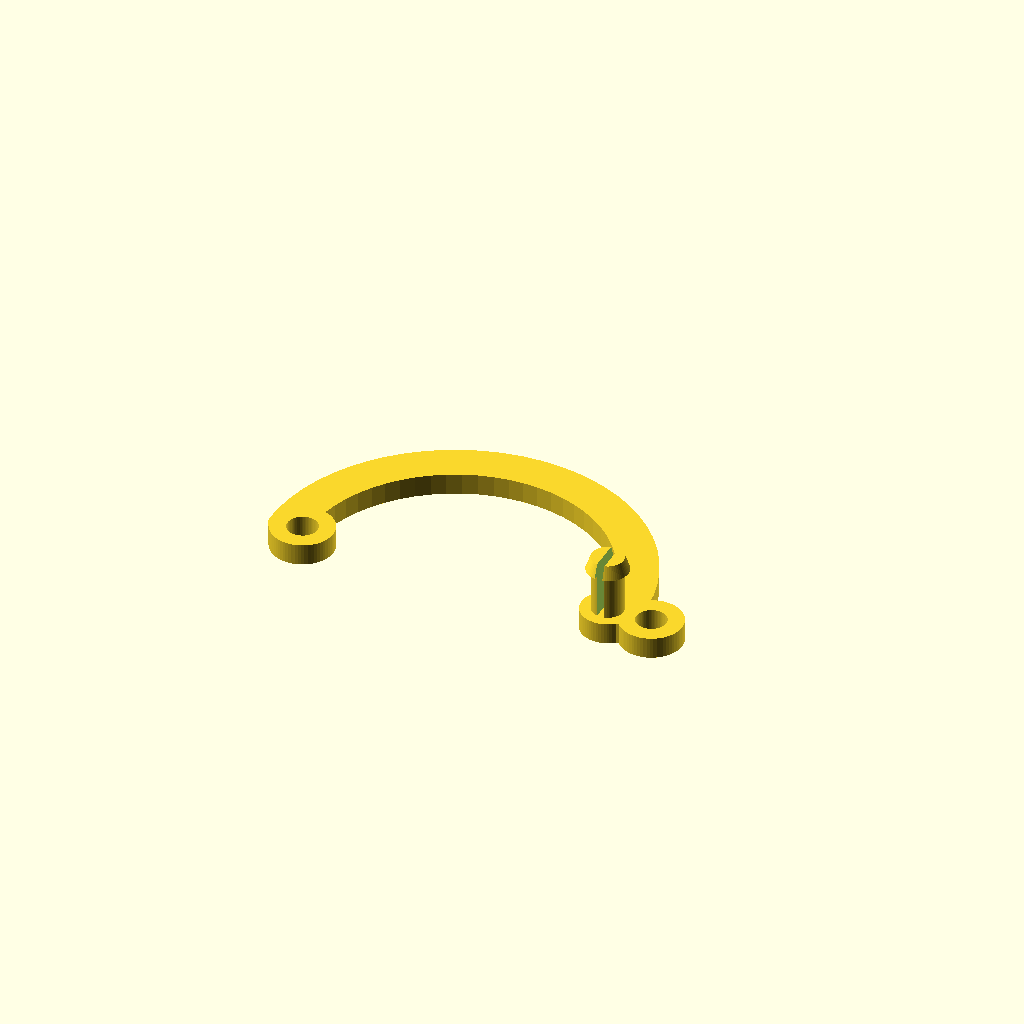
Cell 1 — every parameter at its default value.
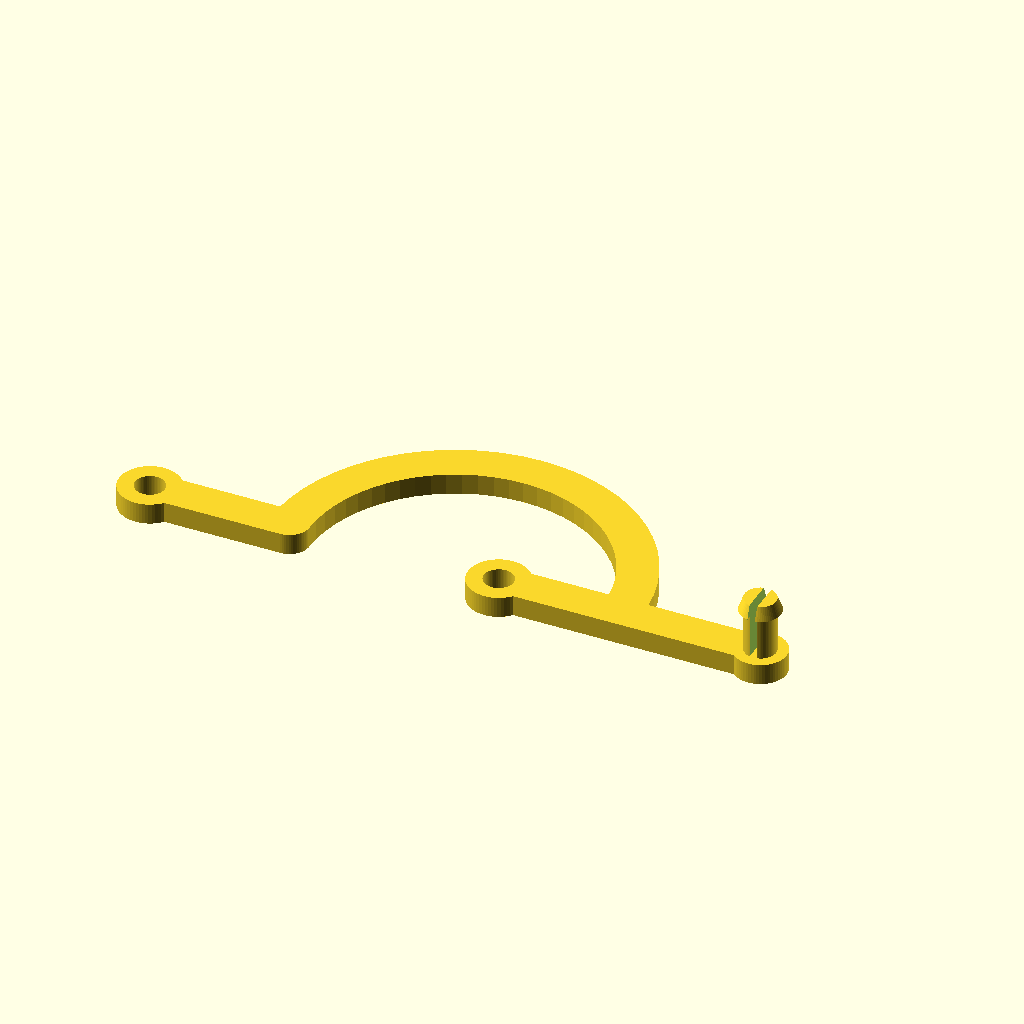
Cell 2: the same model with hole_spacing = 70.
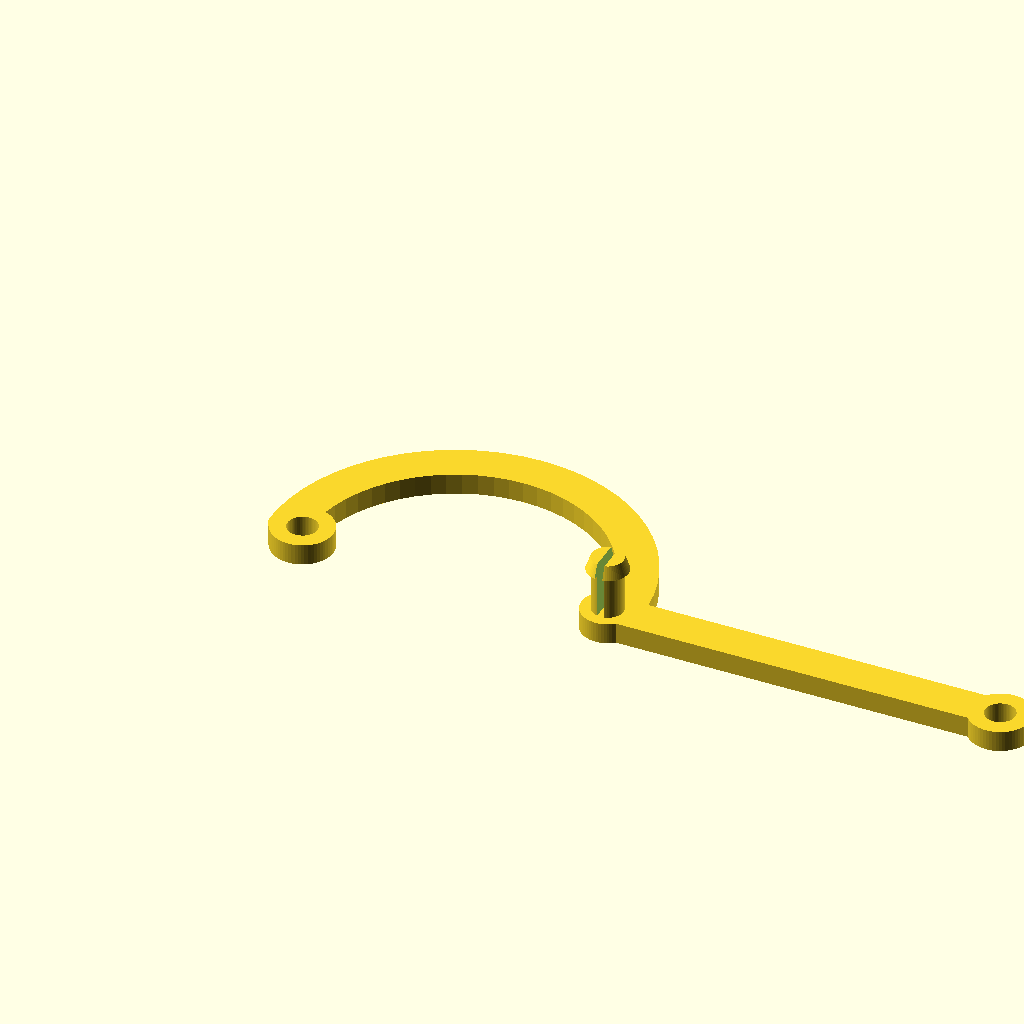
Cell 3 — grid_spacing set to 80, the other parameters unchanged.
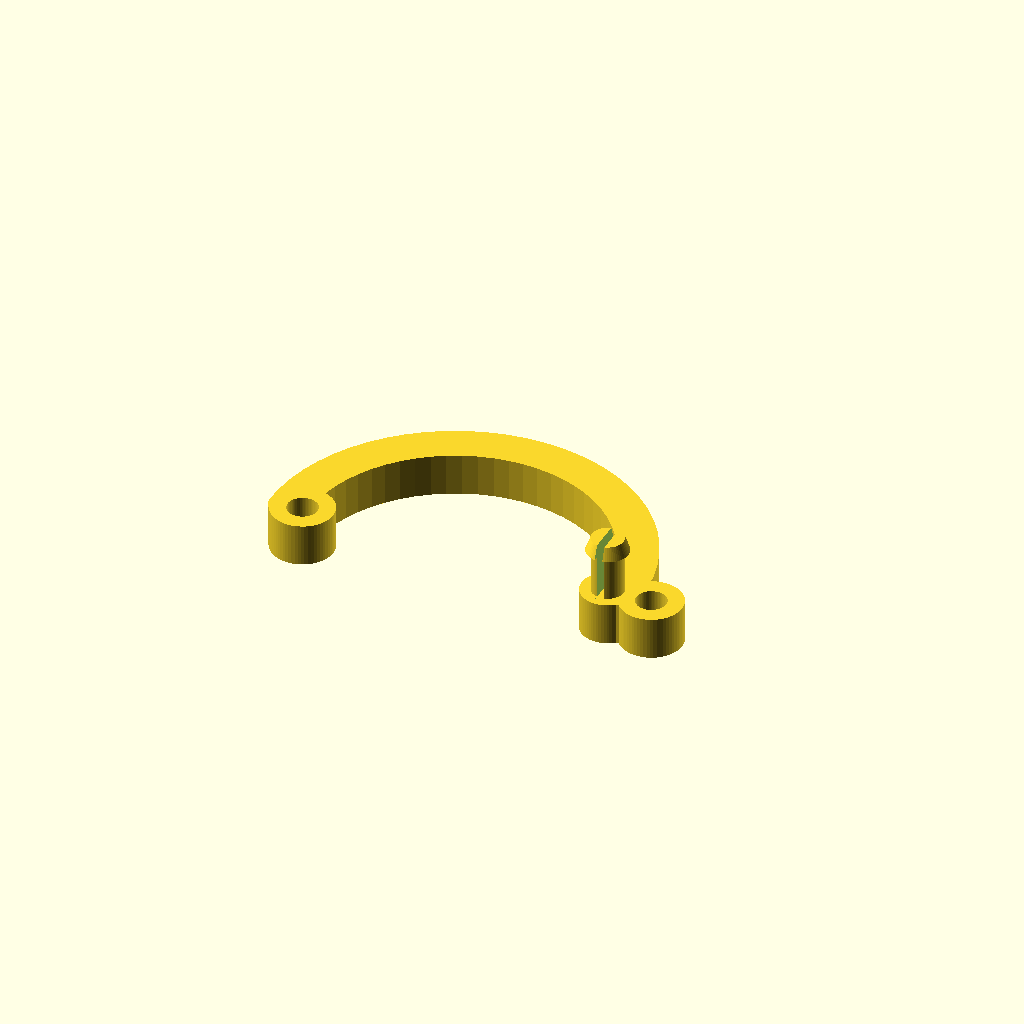
Cell 4: the same model with thickness = 4.8.
All cells are drawn from one camera (rotation 55°, 0°, 25°, orthographic, colour scheme Cornfield), so only the parameter changes between them.
Source of the model, fixation-hackings/artificial_emotion_28BYJ48_grid_adapter_v02.scad:
// Artificial Emotion — 28BYJ-48 grid adapter V02
// Units: mm. Experimental dimensions: check fit on actual motor.
$fn = 64;

hole_spacing = 35;
grid_spacing = 40;
m3_clearance = 3.4;
original_hole_d = 4.2; // measure on motor; nominal starting point
thickness = 2.4;
strap_width = 4.5;
outer_radius = 19.0; // approximate motor envelope; adjust after measurement
motor_clearance = 0.8;
clip_shaft_d = 3.6;
clip_head_d = 4.7; // V02: slightly stronger interference; tune for printer
clip_height = 5.0; // V02: +1.5 mm shaft engagement
clip_head_height = 1.5; // V02: +0.5 mm head, total clip +2 mm
clip_slot = 0.85;
left_pad_d = 7.0;
right_pad_d = 7.0;
// Motor mounting holes at (-17.5,0), (+17.5,0).
// Extension at x=+22.5, resulting in 40mm center distance.
left_x = -hole_spacing/2;
right_x = hole_spacing/2;
ext_x = left_x + grid_spacing;

module capsule(a,b,d){
 hull(){translate(a) circle(d=d);translate(b) circle(d=d);}
}
module planar_profile(){
 difference(){
  union(){
   // U-shaped strap above motor: two legs and an arc
   intersection(){
    difference(){
     circle(r=outer_radius + strap_width/2);
     circle(r=outer_radius - strap_width/2);
    }
    translate([-outer_radius-strap_width,0]) square([2*(outer_radius+strap_width),outer_radius+strap_width]);
   }
   capsule([left_x,0],[-outer_radius,0],strap_width);
   capsule([right_x,0],[outer_radius,0],strap_width);
   circle_at_left();
   capsule([right_x,0],[ext_x,0],strap_width);
   translate([ext_x,0]) circle(d=right_pad_d);
   translate([right_x,0]) circle(d=6.0);
  }
  translate([left_x,0]) circle(d=m3_clearance);
  translate([ext_x,0]) circle(d=m3_clearance);
 }
}
module circle_at_left(){translate([left_x,0]) circle(d=left_pad_d);}
module clip(){
 translate([right_x,0,thickness])
 difference(){
  union(){
   cylinder(h=clip_height,d=clip_shaft_d);
   translate([0,0,clip_height]) cylinder(h=clip_head_height,d1=clip_head_d,d2=clip_shaft_d);
  }
  translate([-clip_slot/2,-clip_head_d/2-1,-0.01]) cube([clip_slot,clip_head_d+2,clip_height+clip_head_height+0.03]);
 }
}
union(){linear_extrude(height=thickness) planar_profile();clip();}
Parameter table extracted from the source (name, type, default, range or options):
hole_spacing: number, default 35
grid_spacing: number, default 40
m3_clearance: number, default 3.4
original_hole_d: number, default 4.2
thickness: number, default 2.4
strap_width: number, default 4.5
outer_radius: number, default 19
motor_clearance: number, default 0.8
clip_shaft_d: number, default 3.6
clip_head_d: number, default 4.7
clip_height: number, default 5
clip_head_height: number, default 1.5
clip_slot: number, default 0.85
left_pad_d: number, default 7
right_pad_d: number, default 7
